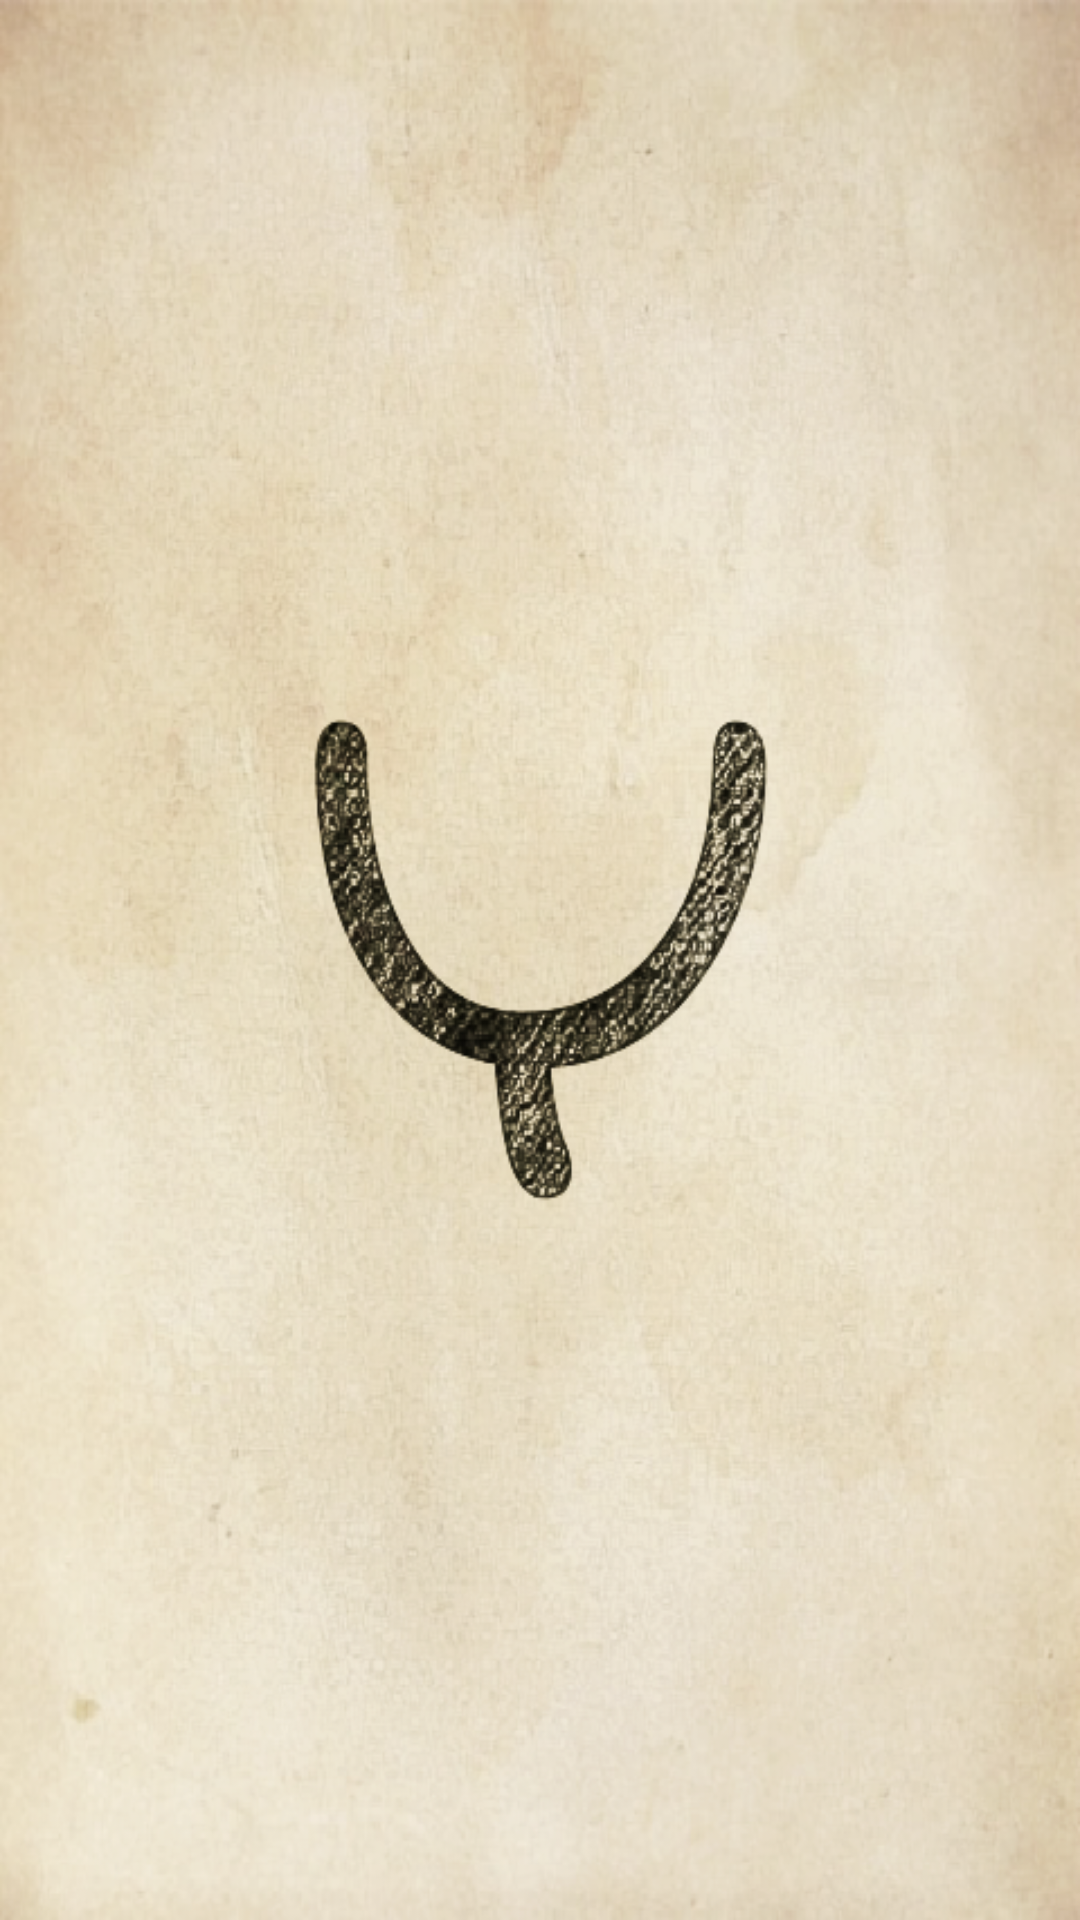

This screen was rendered from an Android layout file. Write that file and the resources it references.
<!-- AndroidManifest.xml: application theme AppTheme -->
<!-- res/layout/activity_logo.xml -->
<?xml version="1.0" encoding="utf-8"?>

<RelativeLayout xmlns:android="http://schemas.android.com/apk/res/android"
    android:layout_width="match_parent"
    android:layout_height="match_parent"
    android:background="@mipmap/logo">

</RelativeLayout>
<!-- resources referenced by this layout -->
<resources>
  <!-- mipmap logo: png bitmap (mipmap-xhdpi, 572430 bytes) -->
  <style name="AppTheme" parent="Theme.AppCompat.Light.NoActionBar">
          
          <item name="colorPrimary">@color/colorPrimary</item>
          <item name="colorPrimaryDark">@color/colorPrimaryDark</item>
          <item name="colorAccent">@color/colorAccent</item>
      </style>
  <!-- not gathered from this repository: default colours our renderer supplied (Android Studio template values) -->
  <color name="colorPrimary">#FF6200EE</color>
  <color name="colorPrimaryDark">#FF3700B3</color>
  <color name="colorAccent">#FF03DAC5</color>
</resources>
